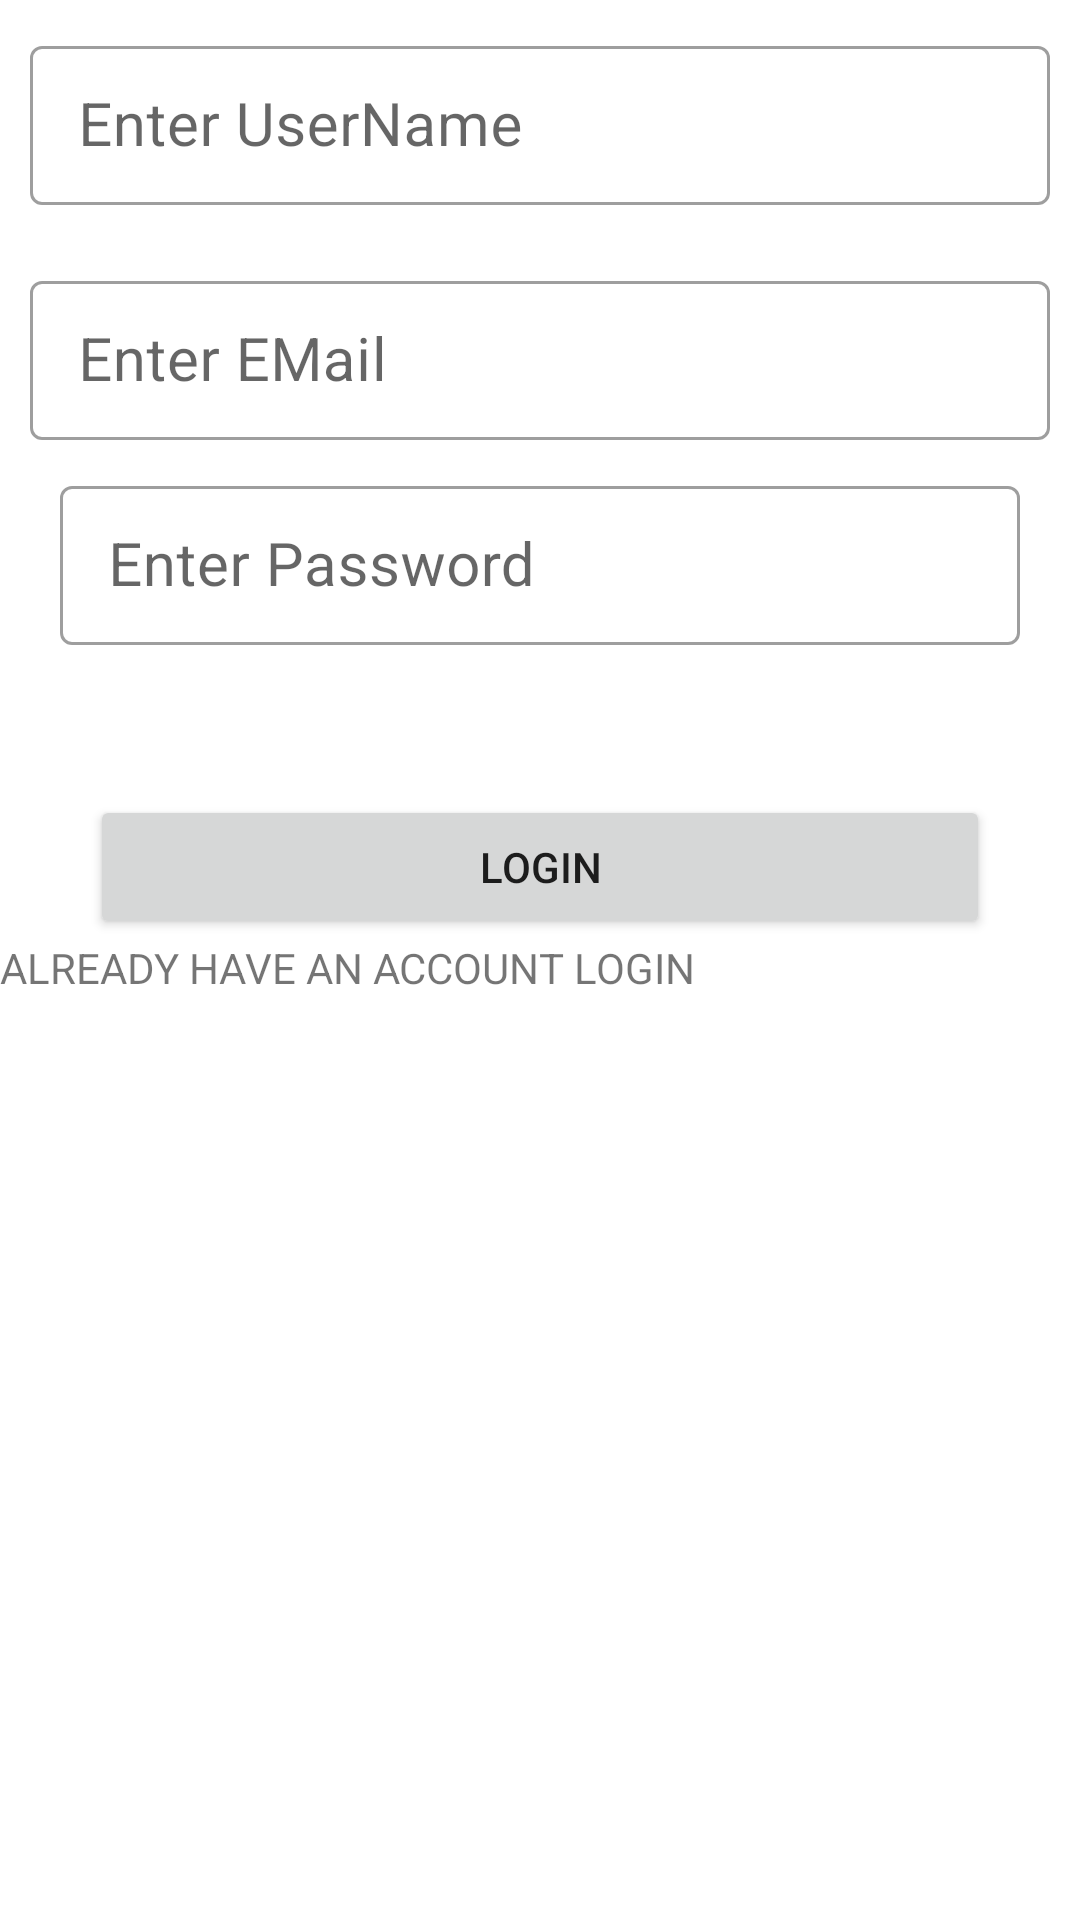

Android layout source for this screen:
<!-- AndroidManifest.xml: application theme Theme.EcommerceJava -->
<!-- res/layout/activity_sign_up.xml -->
<?xml version="1.0" encoding="utf-8"?>
<LinearLayout
    xmlns:android="http://schemas.android.com/apk/res/android"
    xmlns:app="http://schemas.android.com/apk/res-auto"
    xmlns:tools="http://schemas.android.com/tools"
    android:layout_width="match_parent"
    android:layout_height="match_parent"
    tools:context=".SignUpActivity"
    android:background="@drawable/download"
    android:orientation="vertical">

    <com.google.android.material.textfield.TextInputLayout
        android:id="@+id/tv_username"
        android:layout_width="match_parent"
        android:layout_height="wrap_content"
        android:layout_gravity="center_horizontal"
        android:hint="Enter UserName"
        android:layout_margin="10dp"
        android:layout_marginTop="20dp"
        style="@style/Widget.MaterialComponents.TextInputLayout.OutlinedBox.Dense"
        android:textSize="20dp"
        android:textStyle="normal"
        >

        <com.google.android.material.textfield.TextInputEditText
            android:id="@+id/et_username"
            android:layout_width="match_parent"
            android:layout_height="wrap_content"
            android:layout_gravity="center_horizontal"
            android:inputType="number"
            android:textSize="20dp"
            android:textStyle="normal" >

        </com.google.android.material.textfield.TextInputEditText>
    </com.google.android.material.textfield.TextInputLayout>
    <com.google.android.material.textfield.TextInputLayout
        android:id="@+id/tv_email"
        android:layout_width="match_parent"
        android:layout_height="wrap_content"
        android:layout_gravity="center_horizontal"
        android:hint="Enter EMail"
        android:layout_margin="10dp"
        android:layout_marginTop="20dp"
        style="@style/Widget.MaterialComponents.TextInputLayout.OutlinedBox.Dense"
        android:textSize="20dp"
        android:textStyle="normal"
        >

        <com.google.android.material.textfield.TextInputEditText
            android:id="@+id/et_email"
            android:layout_width="match_parent"
            android:layout_height="wrap_content"
            android:layout_gravity="center_horizontal"
            android:inputType="number"
            android:textSize="20dp"
            android:textStyle="normal" >

        </com.google.android.material.textfield.TextInputEditText>

        <com.google.android.material.textfield.TextInputLayout
            android:id="@+id/tv_password"
            android:layout_width="match_parent"
            android:layout_height="wrap_content"
            android:layout_gravity="center_horizontal"
            android:hint="Enter Password"
            android:layout_margin="10dp"
            android:layout_marginTop="20dp"
            style="@style/Widget.MaterialComponents.TextInputLayout.OutlinedBox.Dense"
            android:textSize="20dp"
            android:textStyle="normal"
            >
            <com.google.android.material.textfield.TextInputEditText
                android:id="@+id/et_password"
                android:layout_width="match_parent"
                android:layout_height="wrap_content"
                android:layout_gravity="center_horizontal"
                android:inputType="number"
                android:textSize="20dp"
                android:textStyle="normal"
                />
        </com.google.android.material.textfield.TextInputLayout>

    </com.google.android.material.textfield.TextInputLayout>
    <Button
        android:id="@+id/bt_login"
        android:layout_width="match_parent"
        android:layout_height="wrap_content"
        android:layout_marginStart="30dp"
        android:layout_marginEnd="30dp"
        android:layout_marginTop="30dp"
        android:textAlignment="center"
        android:text="LOGIN"
        />

    <TextView
        android:id="@+id/signin"
        android:layout_width="wrap_content"
        android:layout_height="wrap_content"
        android:text="ALREADY HAVE AN ACCOUNT LOGIN"
        android:textAlignment="center"
        android:onClick="signIn"
        />

</LinearLayout>
<!-- resources referenced by this layout -->
<resources>
  <style name="Theme.EcommerceJava" parent="Theme.MaterialComponents.DayNight.DarkActionBar">
          
          <item name="colorPrimary">@color/purple_500</item>
          <item name="colorPrimaryVariant">@color/purple_700</item>
          <item name="colorOnPrimary">@color/white</item>
          
          <item name="colorSecondary">@color/teal_200</item>
          <item name="colorSecondaryVariant">@color/teal_700</item>
          <item name="colorOnSecondary">@color/black</item>
          
          <item name="android:statusBarColor" tools:targetApi="l">?attr/colorPrimaryVariant</item>
          
      </style>
  <!-- not gathered from this repository: default colours our renderer supplied (Android Studio template values) -->
  <color name="purple_500">#FF6200EE</color>
  <color name="purple_700">#FF3700B3</color>
  <color name="teal_200">#FF03DAC5</color>
  <color name="teal_700">#FF018786</color>
  <color name="black">#FF000000</color>
  <color name="white">#FFFFFFFF</color>
</resources>
